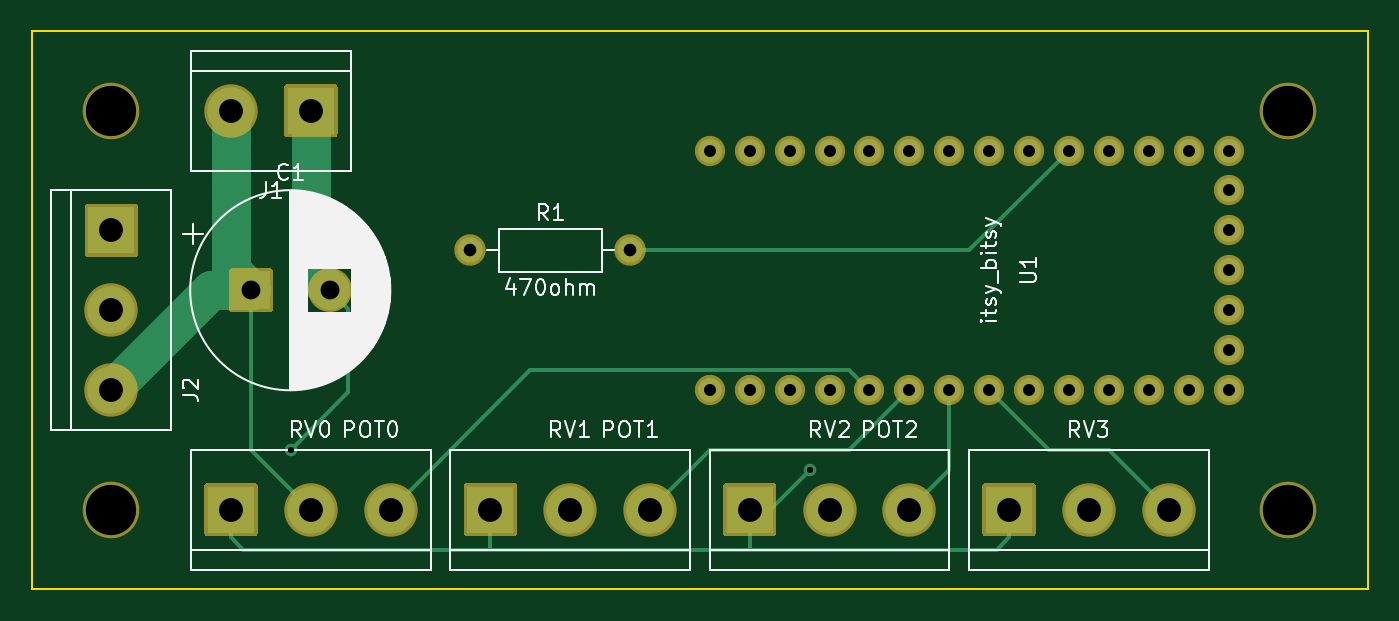
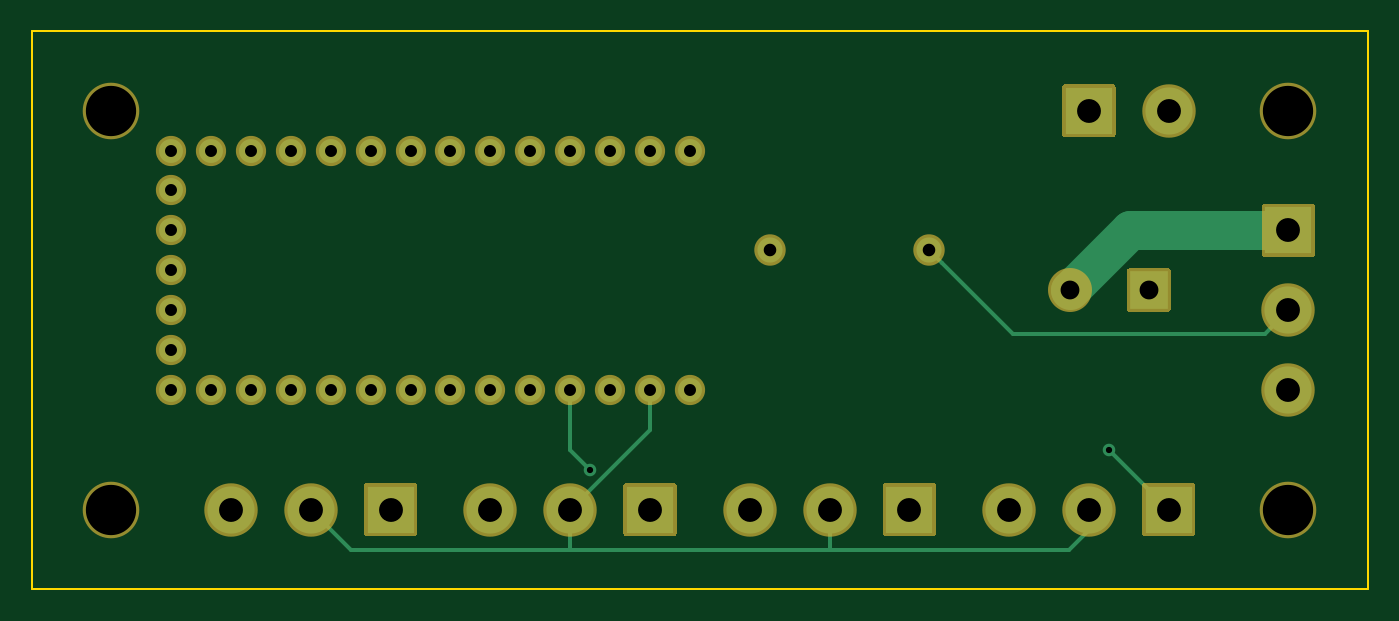
Circuit board: 11 layer files. Board 85.1 x 35.6 mm.
- bottom_copper: desklamp-B_Cu.gbr (3684 bytes)
- bottom_mask: desklamp-B_Mask.gbr (4406 bytes)
- paste: desklamp-B_Paste.gbr (495 bytes)
- bottom_silk: desklamp-B_SilkS.gbr (496 bytes)
- outline: desklamp-Edge_Cuts.gbr (735 bytes)
- top_copper: desklamp-F_Cu.gbr (4623 bytes)
- top_mask: desklamp-F_Mask.gbr (4406 bytes)
- paste: desklamp-F_Paste.gbr (495 bytes)
- top_silk: desklamp-F_SilkS.gbr (27786 bytes)
- drill: desklamp-NPTH.drl (328 bytes)
- drill: desklamp-PTH.drl (990 bytes)

=== bottom_copper: desklamp-B_Cu.gbr ===
G04 #@! TF.GenerationSoftware,KiCad,Pcbnew,(5.1.9)-1*
G04 #@! TF.CreationDate,2021-02-19T08:05:19-08:00*
G04 #@! TF.ProjectId,desklamp,6465736b-6c61-46d7-902e-6b696361645f,rev?*
G04 #@! TF.SameCoordinates,Original*
G04 #@! TF.FileFunction,Copper,L2,Bot*
G04 #@! TF.FilePolarity,Positive*
%FSLAX46Y46*%
G04 Gerber Fmt 4.6, Leading zero omitted, Abs format (unit mm)*
G04 Created by KiCad (PCBNEW (5.1.9)-1) date 2021-02-19 08:05:19*
%MOMM*%
%LPD*%
G01*
G04 APERTURE LIST*
G04 #@! TA.AperFunction,ComponentPad*
%ADD10C,3.000000*%
G04 #@! TD*
G04 #@! TA.AperFunction,ComponentPad*
%ADD11R,3.000000X3.000000*%
G04 #@! TD*
G04 #@! TA.AperFunction,ComponentPad*
%ADD12C,1.524000*%
G04 #@! TD*
G04 #@! TA.AperFunction,ComponentPad*
%ADD13R,2.400000X2.400000*%
G04 #@! TD*
G04 #@! TA.AperFunction,ComponentPad*
%ADD14C,2.400000*%
G04 #@! TD*
G04 #@! TA.AperFunction,ComponentPad*
%ADD15C,1.600000*%
G04 #@! TD*
G04 #@! TA.AperFunction,ComponentPad*
%ADD16O,1.600000X1.600000*%
G04 #@! TD*
G04 #@! TA.AperFunction,ViaPad*
%ADD17C,0.800000*%
G04 #@! TD*
G04 #@! TA.AperFunction,Conductor*
%ADD18C,0.250000*%
G04 #@! TD*
G04 #@! TA.AperFunction,Conductor*
%ADD19C,2.500000*%
G04 #@! TD*
G04 APERTURE END LIST*
D10*
X200660000Y-123190000D03*
X195580000Y-123190000D03*
D11*
X190500000Y-123190000D03*
X173990000Y-123190000D03*
D10*
X179070000Y-123190000D03*
X184150000Y-123190000D03*
X167640000Y-123190000D03*
X162560000Y-123190000D03*
D11*
X157480000Y-123190000D03*
X140970000Y-123190000D03*
D10*
X146050000Y-123190000D03*
X151130000Y-123190000D03*
D12*
X171450000Y-115570000D03*
X173990000Y-115570000D03*
X176530000Y-115570000D03*
X179070000Y-115570000D03*
X181610000Y-115570000D03*
X184150000Y-115570000D03*
X186690000Y-115570000D03*
X189230000Y-115570000D03*
X191770000Y-115570000D03*
X194310000Y-115570000D03*
X196850000Y-115570000D03*
X199390000Y-115570000D03*
X201930000Y-115570000D03*
X204470000Y-115570000D03*
X204470000Y-113030000D03*
X204470000Y-110490000D03*
X204470000Y-107950000D03*
X204470000Y-105410000D03*
X204470000Y-102870000D03*
X204470000Y-100330000D03*
X201930000Y-100330000D03*
X199390000Y-100330000D03*
X196850000Y-100330000D03*
X194310000Y-100330000D03*
X191770000Y-100330000D03*
X189230000Y-100330000D03*
X186690000Y-100330000D03*
X184150000Y-100330000D03*
X181610000Y-100330000D03*
X179070000Y-100330000D03*
X176530000Y-100330000D03*
X173990000Y-100330000D03*
X171450000Y-100330000D03*
D13*
X142240000Y-109220000D03*
D14*
X147240000Y-109220000D03*
D15*
X156210000Y-106680000D03*
D16*
X166370000Y-106680000D03*
D11*
X146050000Y-97790000D03*
D10*
X140970000Y-97790000D03*
D11*
X133350000Y-105410000D03*
D10*
X133350000Y-110490000D03*
X133350000Y-115570000D03*
D17*
X144780000Y-119380000D03*
X177800000Y-120650000D03*
D18*
X146050000Y-123190000D02*
X146050000Y-124460000D01*
X146050000Y-124460000D02*
X147320000Y-125730000D01*
X193040000Y-125730000D02*
X195580000Y-123190000D01*
X179070000Y-123190000D02*
X179070000Y-125730000D01*
X147320000Y-125730000D02*
X179070000Y-125730000D01*
X179070000Y-125730000D02*
X193040000Y-125730000D01*
X162560000Y-123190000D02*
X162560000Y-125730000D01*
X173990000Y-118110000D02*
X179070000Y-123190000D01*
X173990000Y-115570000D02*
X173990000Y-118110000D01*
X155410001Y-107479999D02*
X156210000Y-106680000D01*
X150900001Y-111989999D02*
X155410001Y-107479999D01*
X134849999Y-111989999D02*
X150900001Y-111989999D01*
X133350000Y-110490000D02*
X134849999Y-111989999D01*
D19*
X143430000Y-105410000D02*
X147240000Y-109220000D01*
X133350000Y-105410000D02*
X143430000Y-105410000D01*
D18*
X144780000Y-119380000D02*
X140970000Y-123190000D01*
X177800000Y-120650000D02*
X179070000Y-119380000D01*
X179070000Y-119380000D02*
X179070000Y-115570000D01*
M02*

=== bottom_mask: desklamp-B_Mask.gbr (4406 bytes, source omitted) ===
=== paste: desklamp-B_Paste.gbr ===
G04 #@! TF.GenerationSoftware,KiCad,Pcbnew,(5.1.9)-1*
G04 #@! TF.CreationDate,2021-02-19T08:05:19-08:00*
G04 #@! TF.ProjectId,desklamp,6465736b-6c61-46d7-902e-6b696361645f,rev?*
G04 #@! TF.SameCoordinates,Original*
G04 #@! TF.FileFunction,Paste,Bot*
G04 #@! TF.FilePolarity,Positive*
%FSLAX46Y46*%
G04 Gerber Fmt 4.6, Leading zero omitted, Abs format (unit mm)*
G04 Created by KiCad (PCBNEW (5.1.9)-1) date 2021-02-19 08:05:19*
%MOMM*%
%LPD*%
G01*
G04 APERTURE LIST*
G04 APERTURE END LIST*
M02*

=== bottom_silk: desklamp-B_SilkS.gbr ===
G04 #@! TF.GenerationSoftware,KiCad,Pcbnew,(5.1.9)-1*
G04 #@! TF.CreationDate,2021-02-19T08:05:19-08:00*
G04 #@! TF.ProjectId,desklamp,6465736b-6c61-46d7-902e-6b696361645f,rev?*
G04 #@! TF.SameCoordinates,Original*
G04 #@! TF.FileFunction,Legend,Bot*
G04 #@! TF.FilePolarity,Positive*
%FSLAX46Y46*%
G04 Gerber Fmt 4.6, Leading zero omitted, Abs format (unit mm)*
G04 Created by KiCad (PCBNEW (5.1.9)-1) date 2021-02-19 08:05:19*
%MOMM*%
%LPD*%
G01*
G04 APERTURE LIST*
G04 APERTURE END LIST*
M02*

=== outline: desklamp-Edge_Cuts.gbr ===
G04 #@! TF.GenerationSoftware,KiCad,Pcbnew,(5.1.9)-1*
G04 #@! TF.CreationDate,2021-02-19T08:05:19-08:00*
G04 #@! TF.ProjectId,desklamp,6465736b-6c61-46d7-902e-6b696361645f,rev?*
G04 #@! TF.SameCoordinates,Original*
G04 #@! TF.FileFunction,Profile,NP*
%FSLAX46Y46*%
G04 Gerber Fmt 4.6, Leading zero omitted, Abs format (unit mm)*
G04 Created by KiCad (PCBNEW (5.1.9)-1) date 2021-02-19 08:05:19*
%MOMM*%
%LPD*%
G01*
G04 APERTURE LIST*
G04 #@! TA.AperFunction,Profile*
%ADD10C,0.150000*%
G04 #@! TD*
G04 APERTURE END LIST*
D10*
X213360000Y-128270000D02*
X213360000Y-92710000D01*
X128270000Y-128270000D02*
X213360000Y-128270000D01*
X128270000Y-92710000D02*
X128270000Y-128270000D01*
X213360000Y-92710000D02*
X128270000Y-92710000D01*
M02*

=== top_copper: desklamp-F_Cu.gbr ===
G04 #@! TF.GenerationSoftware,KiCad,Pcbnew,(5.1.9)-1*
G04 #@! TF.CreationDate,2021-02-19T08:05:19-08:00*
G04 #@! TF.ProjectId,desklamp,6465736b-6c61-46d7-902e-6b696361645f,rev?*
G04 #@! TF.SameCoordinates,Original*
G04 #@! TF.FileFunction,Copper,L1,Top*
G04 #@! TF.FilePolarity,Positive*
%FSLAX46Y46*%
G04 Gerber Fmt 4.6, Leading zero omitted, Abs format (unit mm)*
G04 Created by KiCad (PCBNEW (5.1.9)-1) date 2021-02-19 08:05:19*
%MOMM*%
%LPD*%
G01*
G04 APERTURE LIST*
G04 #@! TA.AperFunction,ComponentPad*
%ADD10C,3.000000*%
G04 #@! TD*
G04 #@! TA.AperFunction,ComponentPad*
%ADD11R,3.000000X3.000000*%
G04 #@! TD*
G04 #@! TA.AperFunction,ComponentPad*
%ADD12C,1.524000*%
G04 #@! TD*
G04 #@! TA.AperFunction,ComponentPad*
%ADD13R,2.400000X2.400000*%
G04 #@! TD*
G04 #@! TA.AperFunction,ComponentPad*
%ADD14C,2.400000*%
G04 #@! TD*
G04 #@! TA.AperFunction,ComponentPad*
%ADD15C,1.600000*%
G04 #@! TD*
G04 #@! TA.AperFunction,ComponentPad*
%ADD16O,1.600000X1.600000*%
G04 #@! TD*
G04 #@! TA.AperFunction,ViaPad*
%ADD17C,0.800000*%
G04 #@! TD*
G04 #@! TA.AperFunction,Conductor*
%ADD18C,2.500000*%
G04 #@! TD*
G04 #@! TA.AperFunction,Conductor*
%ADD19C,0.250000*%
G04 #@! TD*
G04 APERTURE END LIST*
D10*
X200660000Y-123190000D03*
X195580000Y-123190000D03*
D11*
X190500000Y-123190000D03*
X173990000Y-123190000D03*
D10*
X179070000Y-123190000D03*
X184150000Y-123190000D03*
X167640000Y-123190000D03*
X162560000Y-123190000D03*
D11*
X157480000Y-123190000D03*
X140970000Y-123190000D03*
D10*
X146050000Y-123190000D03*
X151130000Y-123190000D03*
D12*
X171450000Y-115570000D03*
X173990000Y-115570000D03*
X176530000Y-115570000D03*
X179070000Y-115570000D03*
X181610000Y-115570000D03*
X184150000Y-115570000D03*
X186690000Y-115570000D03*
X189230000Y-115570000D03*
X191770000Y-115570000D03*
X194310000Y-115570000D03*
X196850000Y-115570000D03*
X199390000Y-115570000D03*
X201930000Y-115570000D03*
X204470000Y-115570000D03*
X204470000Y-113030000D03*
X204470000Y-110490000D03*
X204470000Y-107950000D03*
X204470000Y-105410000D03*
X204470000Y-102870000D03*
X204470000Y-100330000D03*
X201930000Y-100330000D03*
X199390000Y-100330000D03*
X196850000Y-100330000D03*
X194310000Y-100330000D03*
X191770000Y-100330000D03*
X189230000Y-100330000D03*
X186690000Y-100330000D03*
X184150000Y-100330000D03*
X181610000Y-100330000D03*
X179070000Y-100330000D03*
X176530000Y-100330000D03*
X173990000Y-100330000D03*
X171450000Y-100330000D03*
D13*
X142240000Y-109220000D03*
D14*
X147240000Y-109220000D03*
D15*
X156210000Y-106680000D03*
D16*
X166370000Y-106680000D03*
D11*
X146050000Y-97790000D03*
D10*
X140970000Y-97790000D03*
D11*
X133350000Y-105410000D03*
D10*
X133350000Y-110490000D03*
X133350000Y-115570000D03*
D17*
X144780000Y-119380000D03*
X177800000Y-120650000D03*
D18*
X140970000Y-107950000D02*
X142240000Y-109220000D01*
X140970000Y-97790000D02*
X140970000Y-107950000D01*
X139700000Y-109220000D02*
X133350000Y-115570000D01*
X142240000Y-109220000D02*
X139700000Y-109220000D01*
D19*
X142240000Y-119380000D02*
X146050000Y-123190000D01*
X142240000Y-109220000D02*
X142240000Y-119380000D01*
X140970000Y-124940000D02*
X141760000Y-125730000D01*
X140970000Y-123190000D02*
X140970000Y-124940000D01*
X189710000Y-125730000D02*
X141760000Y-125730000D01*
X190500000Y-124940000D02*
X189710000Y-125730000D01*
X190500000Y-123190000D02*
X190500000Y-124940000D01*
X157480000Y-123190000D02*
X157480000Y-125730000D01*
X173990000Y-123190000D02*
X173990000Y-125730000D01*
D18*
X146050000Y-108030000D02*
X147240000Y-109220000D01*
X146050000Y-97790000D02*
X146050000Y-108030000D01*
X147240000Y-109220000D02*
X147240000Y-109220000D01*
D19*
X148439999Y-110419999D02*
X148439999Y-115720001D01*
X147240000Y-109220000D02*
X148439999Y-110419999D01*
X148439999Y-115720001D02*
X144780000Y-119380000D01*
X144780000Y-119380000D02*
X144780000Y-119380000D01*
X173990000Y-123190000D02*
X175260000Y-123190000D01*
X175260000Y-123190000D02*
X177800000Y-120650000D01*
X177800000Y-120650000D02*
X177800000Y-120650000D01*
X187960000Y-106680000D02*
X194310000Y-100330000D01*
X166370000Y-106680000D02*
X187960000Y-106680000D01*
X151130000Y-123190000D02*
X160020000Y-114300000D01*
X160020000Y-114300000D02*
X180340000Y-114300000D01*
X180340000Y-114300000D02*
X181610000Y-115570000D01*
X180340000Y-119380000D02*
X184150000Y-115570000D01*
X171450000Y-119380000D02*
X180340000Y-119380000D01*
X167640000Y-123190000D02*
X171450000Y-119380000D01*
X186690000Y-120650000D02*
X184150000Y-123190000D01*
X186690000Y-115570000D02*
X186690000Y-120650000D01*
X189230000Y-115570000D02*
X193040000Y-119380000D01*
X196850000Y-119380000D02*
X200660000Y-123190000D01*
X193040000Y-119380000D02*
X196850000Y-119380000D01*
M02*

=== top_mask: desklamp-F_Mask.gbr ===
G04 #@! TF.GenerationSoftware,KiCad,Pcbnew,(5.1.9)-1*
G04 #@! TF.CreationDate,2021-02-19T08:05:19-08:00*
G04 #@! TF.ProjectId,desklamp,6465736b-6c61-46d7-902e-6b696361645f,rev?*
G04 #@! TF.SameCoordinates,Original*
G04 #@! TF.FileFunction,Soldermask,Top*
G04 #@! TF.FilePolarity,Negative*
%FSLAX46Y46*%
G04 Gerber Fmt 4.6, Leading zero omitted, Abs format (unit mm)*
G04 Created by KiCad (PCBNEW (5.1.9)-1) date 2021-02-19 08:05:19*
%MOMM*%
%LPD*%
G01*
G04 APERTURE LIST*
%ADD10C,3.600000*%
%ADD11C,3.400000*%
%ADD12C,1.924000*%
%ADD13C,2.800000*%
%ADD14C,2.000000*%
%ADD15O,2.000000X2.000000*%
G04 APERTURE END LIST*
D10*
X133350000Y-123190000D03*
X208280000Y-123190000D03*
X208280000Y-97790000D03*
D11*
X200660000Y-123190000D03*
X195580000Y-123190000D03*
G36*
G01*
X188800000Y-124690000D02*
X188800000Y-121690000D01*
G75*
G02*
X189000000Y-121490000I200000J0D01*
G01*
X192000000Y-121490000D01*
G75*
G02*
X192200000Y-121690000I0J-200000D01*
G01*
X192200000Y-124690000D01*
G75*
G02*
X192000000Y-124890000I-200000J0D01*
G01*
X189000000Y-124890000D01*
G75*
G02*
X188800000Y-124690000I0J200000D01*
G01*
G37*
G36*
G01*
X172290000Y-124690000D02*
X172290000Y-121690000D01*
G75*
G02*
X172490000Y-121490000I200000J0D01*
G01*
X175490000Y-121490000D01*
G75*
G02*
X175690000Y-121690000I0J-200000D01*
G01*
X175690000Y-124690000D01*
G75*
G02*
X175490000Y-124890000I-200000J0D01*
G01*
X172490000Y-124890000D01*
G75*
G02*
X172290000Y-124690000I0J200000D01*
G01*
G37*
X179070000Y-123190000D03*
X184150000Y-123190000D03*
X167640000Y-123190000D03*
X162560000Y-123190000D03*
G36*
G01*
X155780000Y-124690000D02*
X155780000Y-121690000D01*
G75*
G02*
X155980000Y-121490000I200000J0D01*
G01*
X158980000Y-121490000D01*
G75*
G02*
X159180000Y-121690000I0J-200000D01*
G01*
X159180000Y-124690000D01*
G75*
G02*
X158980000Y-124890000I-200000J0D01*
G01*
X155980000Y-124890000D01*
G75*
G02*
X155780000Y-124690000I0J200000D01*
G01*
G37*
G36*
G01*
X139270000Y-124690000D02*
X139270000Y-121690000D01*
G75*
G02*
X139470000Y-121490000I200000J0D01*
G01*
X142470000Y-121490000D01*
G75*
G02*
X142670000Y-121690000I0J-200000D01*
G01*
X142670000Y-124690000D01*
G75*
G02*
X142470000Y-124890000I-200000J0D01*
G01*
X139470000Y-124890000D01*
G75*
G02*
X139270000Y-124690000I0J200000D01*
G01*
G37*
X146050000Y-123190000D03*
X151130000Y-123190000D03*
D12*
X171450000Y-115570000D03*
X173990000Y-115570000D03*
X176530000Y-115570000D03*
X179070000Y-115570000D03*
X181610000Y-115570000D03*
X184150000Y-115570000D03*
X186690000Y-115570000D03*
X189230000Y-115570000D03*
X191770000Y-115570000D03*
X194310000Y-115570000D03*
X196850000Y-115570000D03*
X199390000Y-115570000D03*
X201930000Y-115570000D03*
X204470000Y-115570000D03*
X204470000Y-113030000D03*
X204470000Y-110490000D03*
X204470000Y-107950000D03*
X204470000Y-105410000D03*
X204470000Y-102870000D03*
X204470000Y-100330000D03*
X201930000Y-100330000D03*
X199390000Y-100330000D03*
X196850000Y-100330000D03*
X194310000Y-100330000D03*
X191770000Y-100330000D03*
X189230000Y-100330000D03*
X186690000Y-100330000D03*
X184150000Y-100330000D03*
X181610000Y-100330000D03*
X179070000Y-100330000D03*
X176530000Y-100330000D03*
X173990000Y-100330000D03*
X171450000Y-100330000D03*
G36*
G01*
X140840000Y-110420000D02*
X140840000Y-108020000D01*
G75*
G02*
X141040000Y-107820000I200000J0D01*
G01*
X143440000Y-107820000D01*
G75*
G02*
X143640000Y-108020000I0J-200000D01*
G01*
X143640000Y-110420000D01*
G75*
G02*
X143440000Y-110620000I-200000J0D01*
G01*
X141040000Y-110620000D01*
G75*
G02*
X140840000Y-110420000I0J200000D01*
G01*
G37*
D13*
X147240000Y-109220000D03*
D14*
X156210000Y-106680000D03*
D15*
X166370000Y-106680000D03*
G36*
G01*
X147750000Y-96290000D02*
X147750000Y-99290000D01*
G75*
G02*
X147550000Y-99490000I-200000J0D01*
G01*
X144550000Y-99490000D01*
G75*
G02*
X144350000Y-99290000I0J200000D01*
G01*
X144350000Y-96290000D01*
G75*
G02*
X144550000Y-96090000I200000J0D01*
G01*
X147550000Y-96090000D01*
G75*
G02*
X147750000Y-96290000I0J-200000D01*
G01*
G37*
D11*
X140970000Y-97790000D03*
G36*
G01*
X131850000Y-103710000D02*
X134850000Y-103710000D01*
G75*
G02*
X135050000Y-103910000I0J-200000D01*
G01*
X135050000Y-106910000D01*
G75*
G02*
X134850000Y-107110000I-200000J0D01*
G01*
X131850000Y-107110000D01*
G75*
G02*
X131650000Y-106910000I0J200000D01*
G01*
X131650000Y-103910000D01*
G75*
G02*
X131850000Y-103710000I200000J0D01*
G01*
G37*
X133350000Y-110490000D03*
X133350000Y-115570000D03*
D10*
X133350000Y-97790000D03*
M02*

=== paste: desklamp-F_Paste.gbr ===
G04 #@! TF.GenerationSoftware,KiCad,Pcbnew,(5.1.9)-1*
G04 #@! TF.CreationDate,2021-02-19T08:05:19-08:00*
G04 #@! TF.ProjectId,desklamp,6465736b-6c61-46d7-902e-6b696361645f,rev?*
G04 #@! TF.SameCoordinates,Original*
G04 #@! TF.FileFunction,Paste,Top*
G04 #@! TF.FilePolarity,Positive*
%FSLAX46Y46*%
G04 Gerber Fmt 4.6, Leading zero omitted, Abs format (unit mm)*
G04 Created by KiCad (PCBNEW (5.1.9)-1) date 2021-02-19 08:05:19*
%MOMM*%
%LPD*%
G01*
G04 APERTURE LIST*
G04 APERTURE END LIST*
M02*

=== top_silk: desklamp-F_SilkS.gbr (27786 bytes, source omitted) ===
=== drill: desklamp-NPTH.drl ===
M48
; DRILL file {KiCad (5.1.9)-1} date 02/19/21 08:05:22
; FORMAT={-:-/ absolute / inch / decimal}
; #@! TF.CreationDate,2021-02-19T08:05:22-08:00
; #@! TF.GenerationSoftware,Kicad,Pcbnew,(5.1.9)-1
; #@! TF.FileFunction,NonPlated,1,2,NPTH
FMAT,2
INCH
T1C0.1260
%
G90
G05
T1
X5.25Y-3.85
X5.25Y-4.85
X8.2Y-3.85
X8.2Y-4.85
T0
M30

=== drill: desklamp-PTH.drl ===
M48
; DRILL file {KiCad (5.1.9)-1} date 02/19/21 08:05:22
; FORMAT={-:-/ absolute / inch / decimal}
; #@! TF.CreationDate,2021-02-19T08:05:22-08:00
; #@! TF.GenerationSoftware,Kicad,Pcbnew,(5.1.9)-1
; #@! TF.FileFunction,Plated,1,2,PTH
FMAT,2
INCH
T1C0.0157
T2C0.0300
T3C0.0315
T4C0.0472
T5C0.0598
%
G90
G05
T1
X5.7Y-4.7
X7.0Y-4.75
T2
X6.75Y-3.95
X6.75Y-4.55
X6.85Y-3.95
X6.85Y-4.55
X6.95Y-3.95
X6.95Y-4.55
X7.05Y-3.95
X7.05Y-4.55
X7.15Y-3.95
X7.15Y-4.55
X7.25Y-3.95
X7.25Y-4.55
X7.35Y-3.95
X7.35Y-4.55
X7.45Y-3.95
X7.45Y-4.55
X7.55Y-3.95
X7.55Y-4.55
X7.65Y-3.95
X7.65Y-4.55
X7.75Y-3.95
X7.75Y-4.55
X7.85Y-3.95
X7.85Y-4.55
X7.95Y-3.95
X7.95Y-4.55
X8.05Y-3.95
X8.05Y-4.05
X8.05Y-4.15
X8.05Y-4.25
X8.05Y-4.35
X8.05Y-4.45
X8.05Y-4.55
T3
X6.15Y-4.2
X6.55Y-4.2
T4
X5.6Y-4.3
X5.7969Y-4.3
T5
X5.25Y-4.15
X5.25Y-4.35
X5.25Y-4.55
X5.55Y-3.85
X5.55Y-4.85
X5.75Y-3.85
X5.75Y-4.85
X5.95Y-4.85
X6.2Y-4.85
X6.4Y-4.85
X6.6Y-4.85
X6.85Y-4.85
X7.05Y-4.85
X7.25Y-4.85
X7.5Y-4.85
X7.7Y-4.85
X7.9Y-4.85
T0
M30
